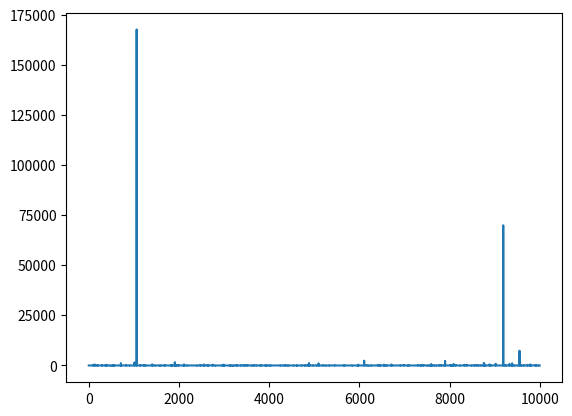

Source code (Python):
# I wonder if I can write a Python script in RStudio

# this is my typical black-swan generating algorithm

import random
import matplotlib.pyplot as plt

def r(precision):
    v = 1
    while random.random() < 1-(1.0/precision): # e.g. precision = 100, this = 0.99
        v *= 1/(1-1.0/precision)
    return v

a = [r(100) for i in range(10000)]
plt.plot(a)
plt.show()